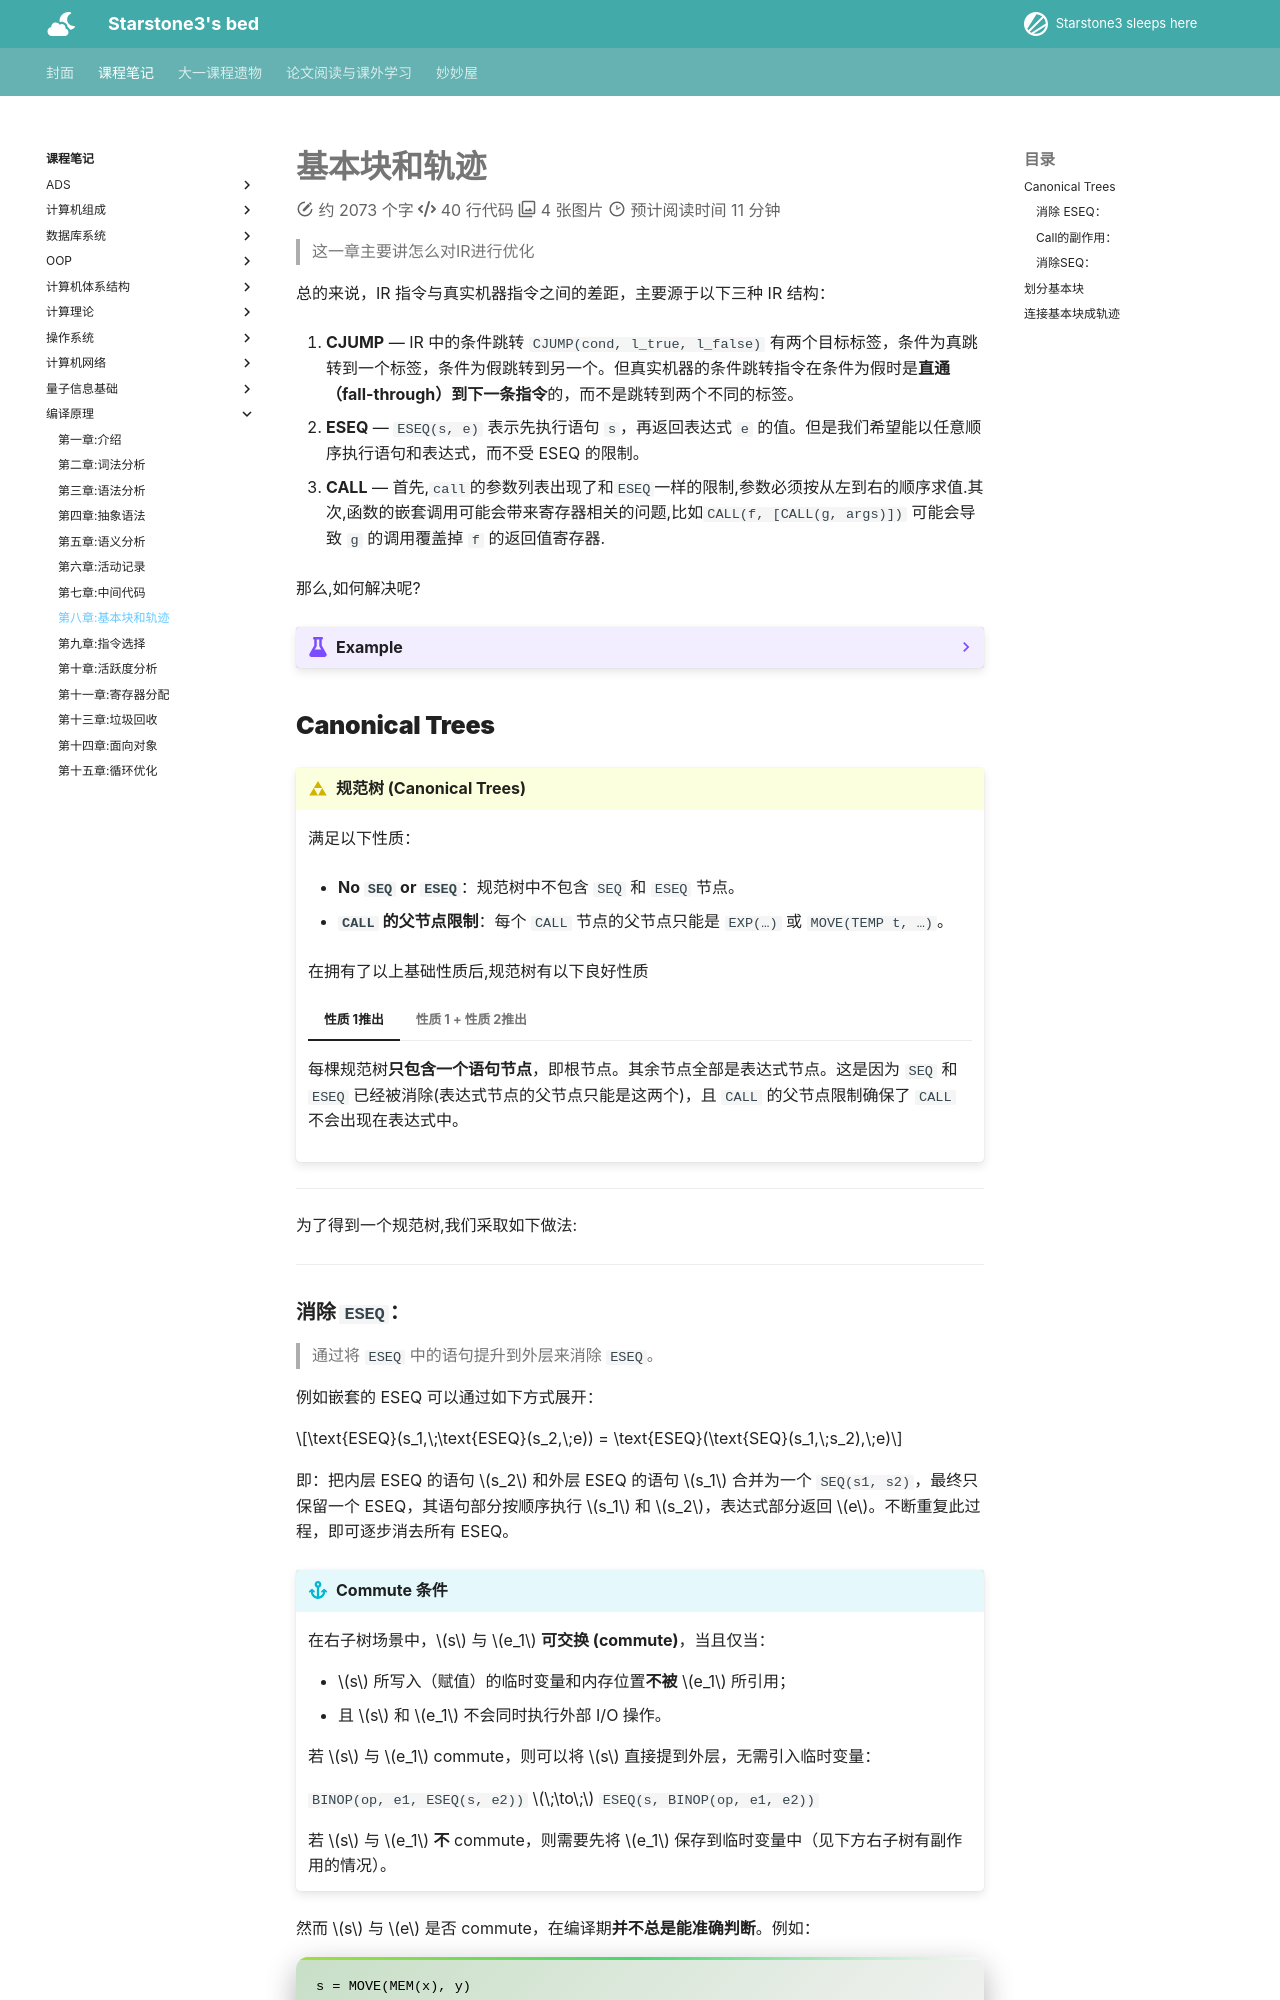

repository: starstone3/starstone3.github.io · page: incourse/bianyi/ch8/index.html · generator: mkdocs

---
comments: true
---

# 基本块和轨迹
> 这一章主要讲怎么对IR进行优化

总的来说，IR 指令与真实机器指令之间的差距，主要源于以下三种 IR 结构：

1. **CJUMP** — IR 中的条件跳转 `CJUMP(cond, l_true, l_false)` 有两个目标标签，条件为真跳转到一个标签，条件为假跳转到另一个。但真实机器的条件跳转指令在条件为假时是**直通（fall-through）到下一条指令**的，而不是跳转到两个不同的标签。

2. **ESEQ** — `ESEQ(s, e)` 表示先执行语句 `s`，再返回表达式 `e` 的值。但是我们希望能以任意顺序执行语句和表达式，而不受 ESEQ 的限制。

3. **CALL** — 首先,`call`的参数列表出现了和`ESEQ`一样的限制,参数必须按从左到右的顺序求值.其次,函数的嵌套调用可能会带来寄存器相关的问题,比如`CALL(f, [CALL(g, args)])` 可能会导致 `g` 的调用覆盖掉 `f` 的返回值寄存器.

那么,如何解决呢?

??? example
    对于如下这个IR Tree

    <div style="text-align: center;">
    <img src="../../../image/mac248.png"width="70%">
    </div>

    显然,它对应的C语言是:

    ```c

    if(a<b)
        r=0;
    else
        r=1;
    ```

    首先,我们把它拆分成一堆规范(canonical)树:

    <div style="text-align: center;">
    <img src="../../../image/mac249.png"width="70%">
    </div>

    这一步消去了`ESEQ`(if any)与`SEQ`指令,并且划分了`B1``B2``B3`三个基本块.

    !!! definition "基本块(Basic Block)"
        - 基本块是指一段连续的指令序列,满足以下条件:

            1. 只有第一个指令可以被跳转到(即有一个标签)

            2. 只有最后一个指令可以跳转到其他地方(即是一个跳转指令)

        - 基本块内部不能相互跳转

    然后,我们把这些基本块连接成一个个轨迹(trace):

    <div style="text-align: center;">
    <img src="../../../image/mac250.png"width="70%">
    </div>

    这里,我们之所以要把`B1`和`B2`连接成一个轨迹,是因为如果B1的`CJUMP`的条件为假,它会跳转到`B2`,而不是`B3`,因此我们把它们连接成一个轨迹,这样就可以消去`CJUMP`指令的假分支,从而得到更接近真实机器指令的IR Tree.

## Canonical Trees


!!! definition "规范树 (Canonical Trees)"
    满足以下性质：

    - **No `SEQ` or `ESEQ`**：规范树中不包含 `SEQ` 和 `ESEQ` 节点。
    
    - **`CALL` 的父节点限制**：每个 `CALL` 节点的父节点只能是 `EXP(…)` 或 `MOVE(TEMP t, …)`。

    在拥有了以上基础性质后,规范树有以下良好性质

    === "性质 1推出"
        每棵规范树**只包含一个语句节点**，即根节点。其余节点全部是表达式节点。这是因为 `SEQ` 和 `ESEQ` 已经被消除(表达式节点的父节点只能是这两个)，且 `CALL` 的父节点限制确保了 `CALL` 不会出现在表达式中。

    === "性质 1 + 性质 2推出"
        `CALL` 节点的父节点必须是规范树的**根节点**，并且只能是 `EXP(..)` 或 `MOVE(TEMP t, ..)`。

        因此，一棵规范树中**最多只有一个 `CALL` 节点**，因为 `EXP(…)` 和 `MOVE(TEMP t, ...)` 各自只能包含一个 `CALL`。

---

为了得到一个规范树,我们采取如下做法:

---
